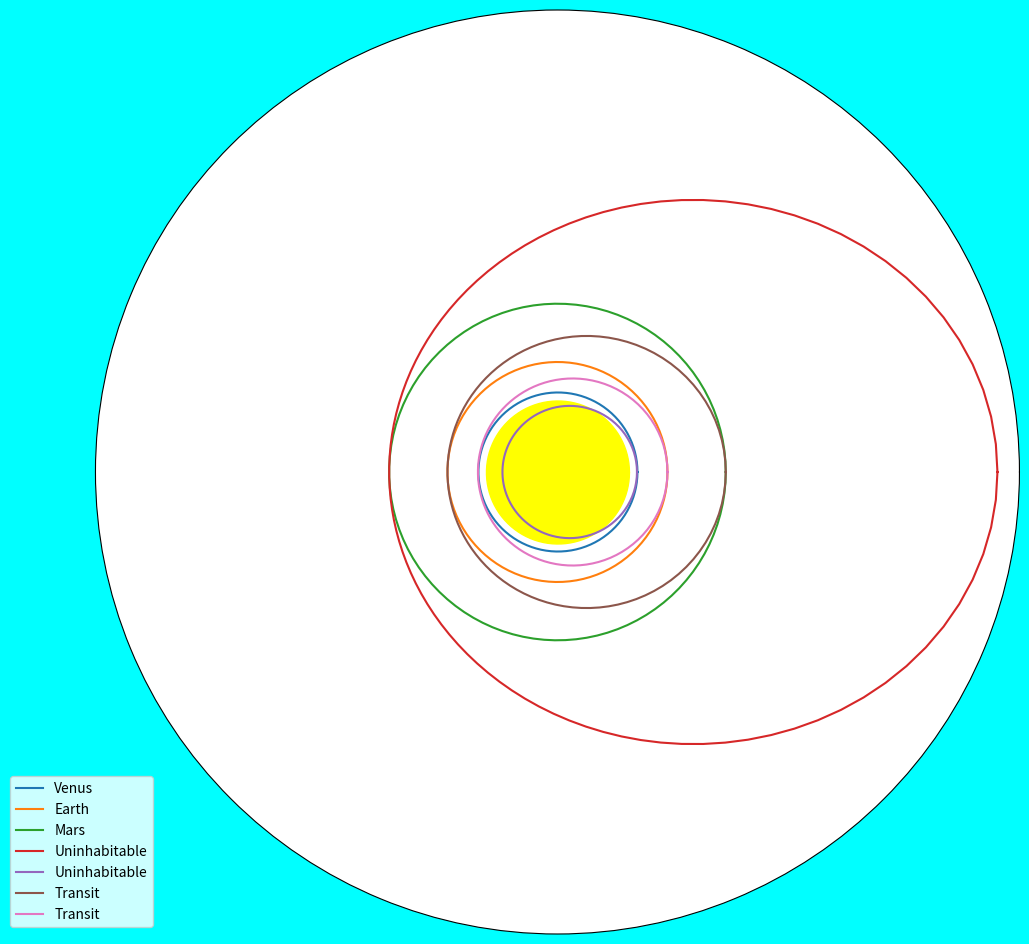

Reproduce this figure in Python.
from pylab import show, polar, figure, gca, NullLocator, legend, savefig
from matplotlib.patches import Circle
from numpy import cos, linspace, pi,ones

#params = [ [0.723, 0.006], # Venus
#           [1.530, 0.093], # Mars
#           [1.000, 0.016]  # Earth
#         ]

params = [ [0.723, 0.006, "Venus"],
           [1.000, 0.0,   "Earth"],
           [1.530, 0.0,   "Mars"],
         ]

def mktransit(a0,a1):
    m,M = min(a0,a1), max(a0,a1)
    return [ (a0+a1)/2., (1.-m/M) / (1.+m/M) ]

params.append(mktransit(params[2][0], 4.0)          + ['Uninhabitable'])
params.append(mktransit(params[0][0], 0.5)          + ['Uninhabitable'])
params.append(mktransit(params[1][0], params[2][0]) + ['Transit'])
params.append(mktransit(params[1][0], params[0][0]) + ['Transit'])

figure(figsize=(12,12), facecolor='cyan', edgecolor='green')

for a,e,label in params:
    theta = linspace(0,2*pi, 100)
    r = a * (1-e**2) / (1 - e*cos(theta))
    polar(theta, r, label=label)

gca().fill_between(linspace(0.0, 2*pi,100), 0.65*ones(100), color='yellow')

gca().xaxis.set_major_locator(NullLocator())
gca().yaxis.set_major_locator(NullLocator())
#gca().set_ylim(0,1.8)
legend(loc='lower left', bbox_to_anchor = (-0.1, -0.0))

savefig('orbits-big.pdf', facecolor='cyan')

show()

